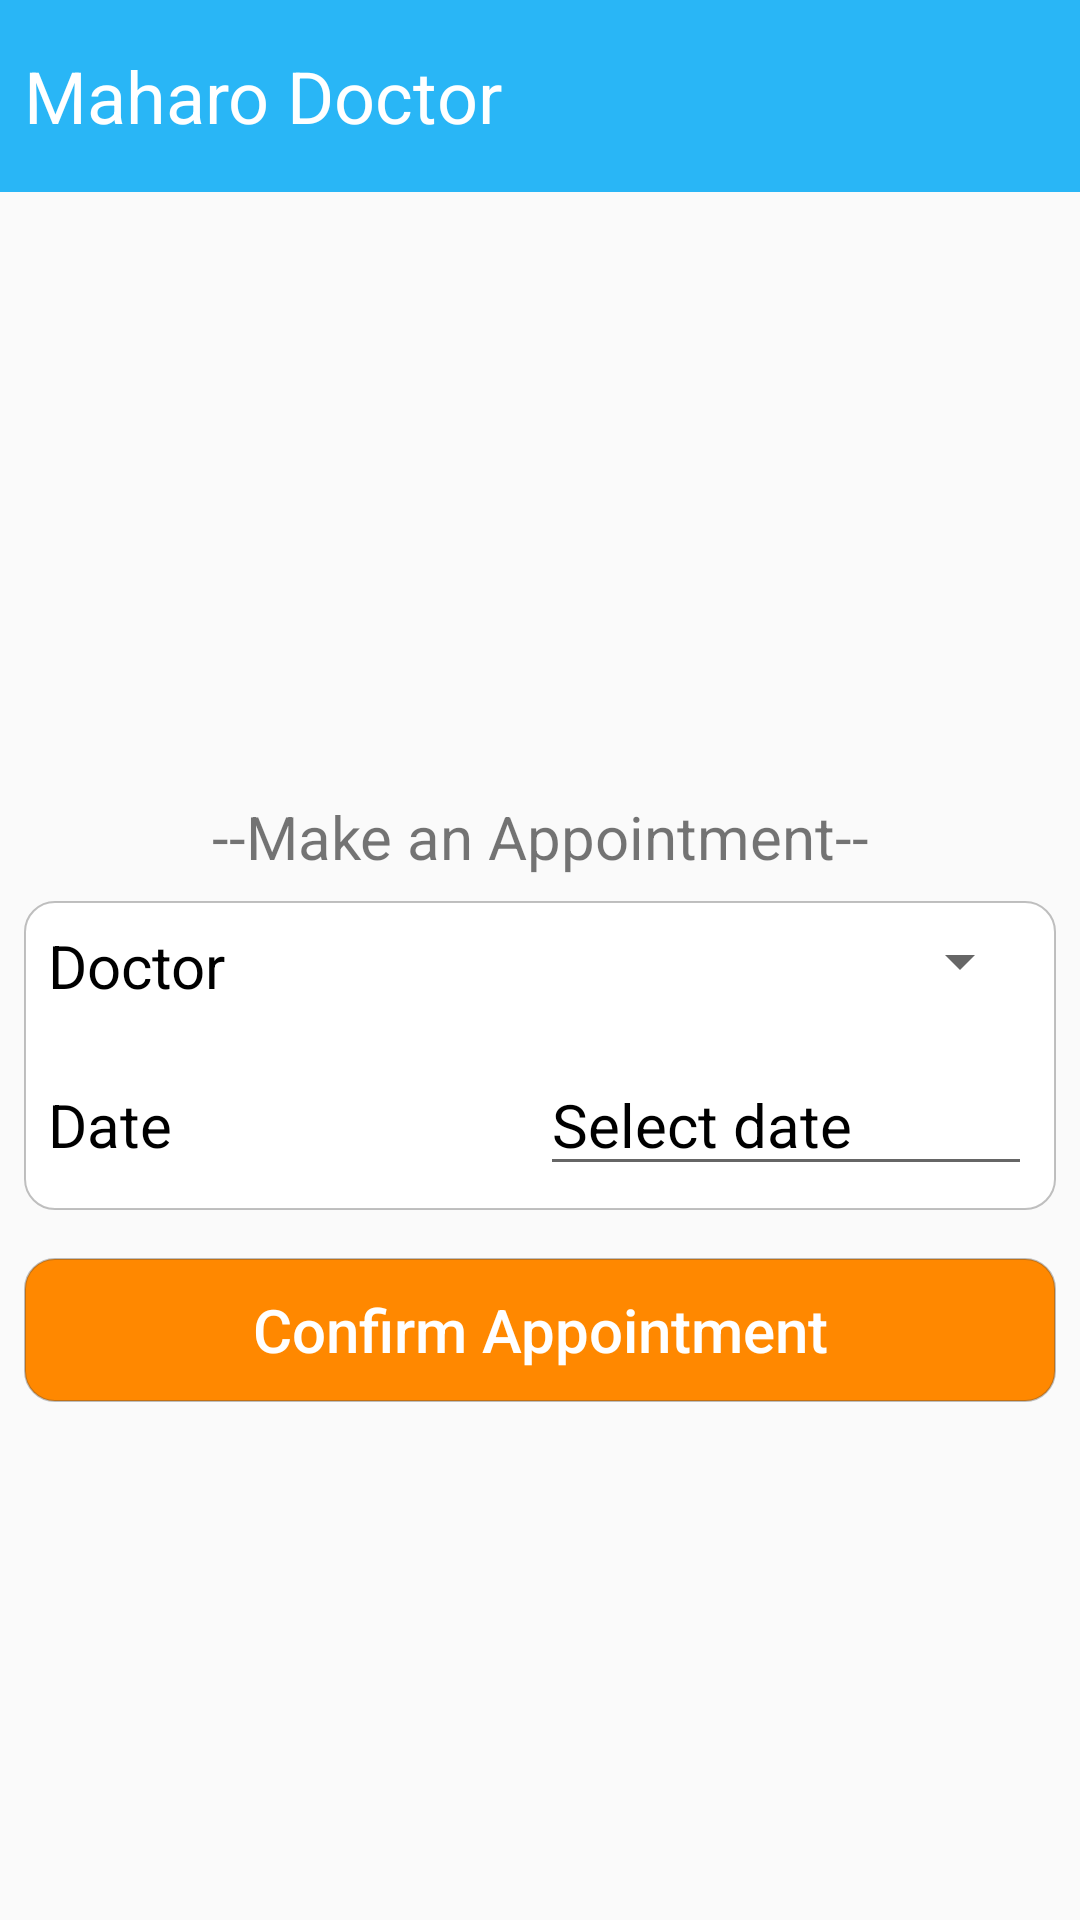

This screen was rendered from an Android layout file. Write that file and the resources it references.
<!-- AndroidManifest.xml: application theme AppTheme -->
<!-- res/layout/activity_make_appointment.xml -->
<?xml version="1.0" encoding="utf-8"?>
<LinearLayout xmlns:android="http://schemas.android.com/apk/res/android"
    android:orientation="vertical" android:layout_width="match_parent"
    android:layout_height="match_parent">

    <include layout="@layout/app_toolbar"/>

    <RelativeLayout
        android:layout_width="match_parent"
        android:layout_height="0dp"
        android:layout_weight="1">

        <TextView
            android:layout_width="match_parent"
            android:layout_height="wrap_content"
            android:text="--Make an Appointment--"
            android:layout_above="@id/appointment_form_fields"
            android:gravity="center"
            android:textSize="20sp"/>

        <LinearLayout
            android:id="@+id/appointment_form_fields"
            android:layout_width="match_parent"
            android:layout_height="wrap_content"
            android:layout_margin="8dp"
            android:layout_centerHorizontal="true"
            android:layout_centerVertical="true"
            android:orientation="vertical"
            android:background="@drawable/rounded_background"
            >

            <LinearLayout
                android:layout_width="match_parent"
                android:layout_height="wrap_content"
                android:orientation="horizontal"
                android:padding="8dp">

                <TextView
                    android:layout_width="0dp"
                    android:layout_weight="1"
                    android:layout_height="wrap_content"
                    android:text="Doctor"
                    android:textSize="20sp"
                    android:textColor="@android:color/black"/>

                <Spinner
                    android:id="@+id/doctor_name_spinnner"
                    android:layout_width="0dp"
                    android:layout_weight="1"
                    android:layout_height="wrap_content"
                    android:textAlignment="center"></Spinner>

            </LinearLayout>

            <LinearLayout
                android:layout_width="match_parent"
                android:layout_height="wrap_content"
                android:orientation="horizontal"
                android:padding="8dp">

                <TextView
                    android:layout_width="0dp"
                    android:layout_weight="1"
                    android:layout_height="wrap_content"
                    android:text="Date"
                    android:textSize="20sp"
                    android:textColor="@android:color/black"/>

                <EditText
                    android:id="@+id/appointment_date"
                    android:layout_width="0dp"
                    android:layout_weight="1"
                    android:layout_height="wrap_content"
                    android:textSize="20sp"
                    android:textColor="@android:color/black"
                    android:text="Select date"/>

            </LinearLayout>

            <TextView
                android:id="@+id/date_warning"
                android:layout_width="match_parent"
                android:layout_height="wrap_content"
                android:textColor="@android:color/holo_red_dark"
                android:gravity="end"
                android:visibility="gone"
                android:text="Select a valid date"/>

            
        </LinearLayout>

        <Button
            android:id="@+id/confirm_appointment_button"
            android:layout_width="match_parent"
            android:layout_height="wrap_content"
            android:background="@drawable/orange_button_bg"
            android:layout_below="@id/appointment_form_fields"
            android:text="Confirm Appointment"
            android:textAllCaps="false"
            android:textColor="@android:color/white"
            android:textSize="20sp"
            android:layout_margin="8dp"/>

    </RelativeLayout>

</LinearLayout>
<!-- res/layout/app_toolbar.xml (included above) -->
<?xml version="1.0" encoding="utf-8"?>
<LinearLayout xmlns:android="http://schemas.android.com/apk/res/android"
    android:layout_width="match_parent"
    android:layout_height="64dp"
    android:background="@color/colorPrimary"
    android:gravity="center_vertical"
    android:orientation="horizontal">

    <TextView
        android:id="@+id/toolbar"
        android:layout_width="wrap_content"
        android:layout_height="wrap_content"
        android:padding="8dp"
        android:text="Maharo Doctor"
        android:textColor="@android:color/white"
        android:textSize="24sp" />

</LinearLayout>
<!-- resources referenced by this layout -->
<resources>
  <color name="colorPrimary">#29B6F6</color>
  <!-- drawable orange_button_bg (drawable) -->
  <shape xmlns:android="http://schemas.android.com/apk/res/android" android:shape="rectangle" >
      <solid android:color="@android:color/holo_orange_dark"/>
      <corners
          android:radius="10dp"/>
      <stroke android:width="0.5dip" android:color="#55424242"/>
  </shape>
  <!-- drawable rounded_background (drawable) -->
  <shape xmlns:android="http://schemas.android.com/apk/res/android" android:shape="rectangle" >
      <solid android:color="@android:color/white"/>
      <corners
          android:radius="10dp"/>
      <stroke android:width="0.5dip" android:color="#55424242"/>
  </shape>
  <style name="AppTheme" parent="Theme.AppCompat.Light.NoActionBar">
          
          <item name="colorPrimary">@color/colorPrimary</item>
          <item name="colorPrimaryDark">@color/colorPrimaryDark</item>
          <item name="colorAccent">@color/colorAccent</item>
  
      </style>
  <color name="colorPrimaryDark">#039BE5</color>
  <color name="colorAccent">#29B6F6</color>
</resources>
